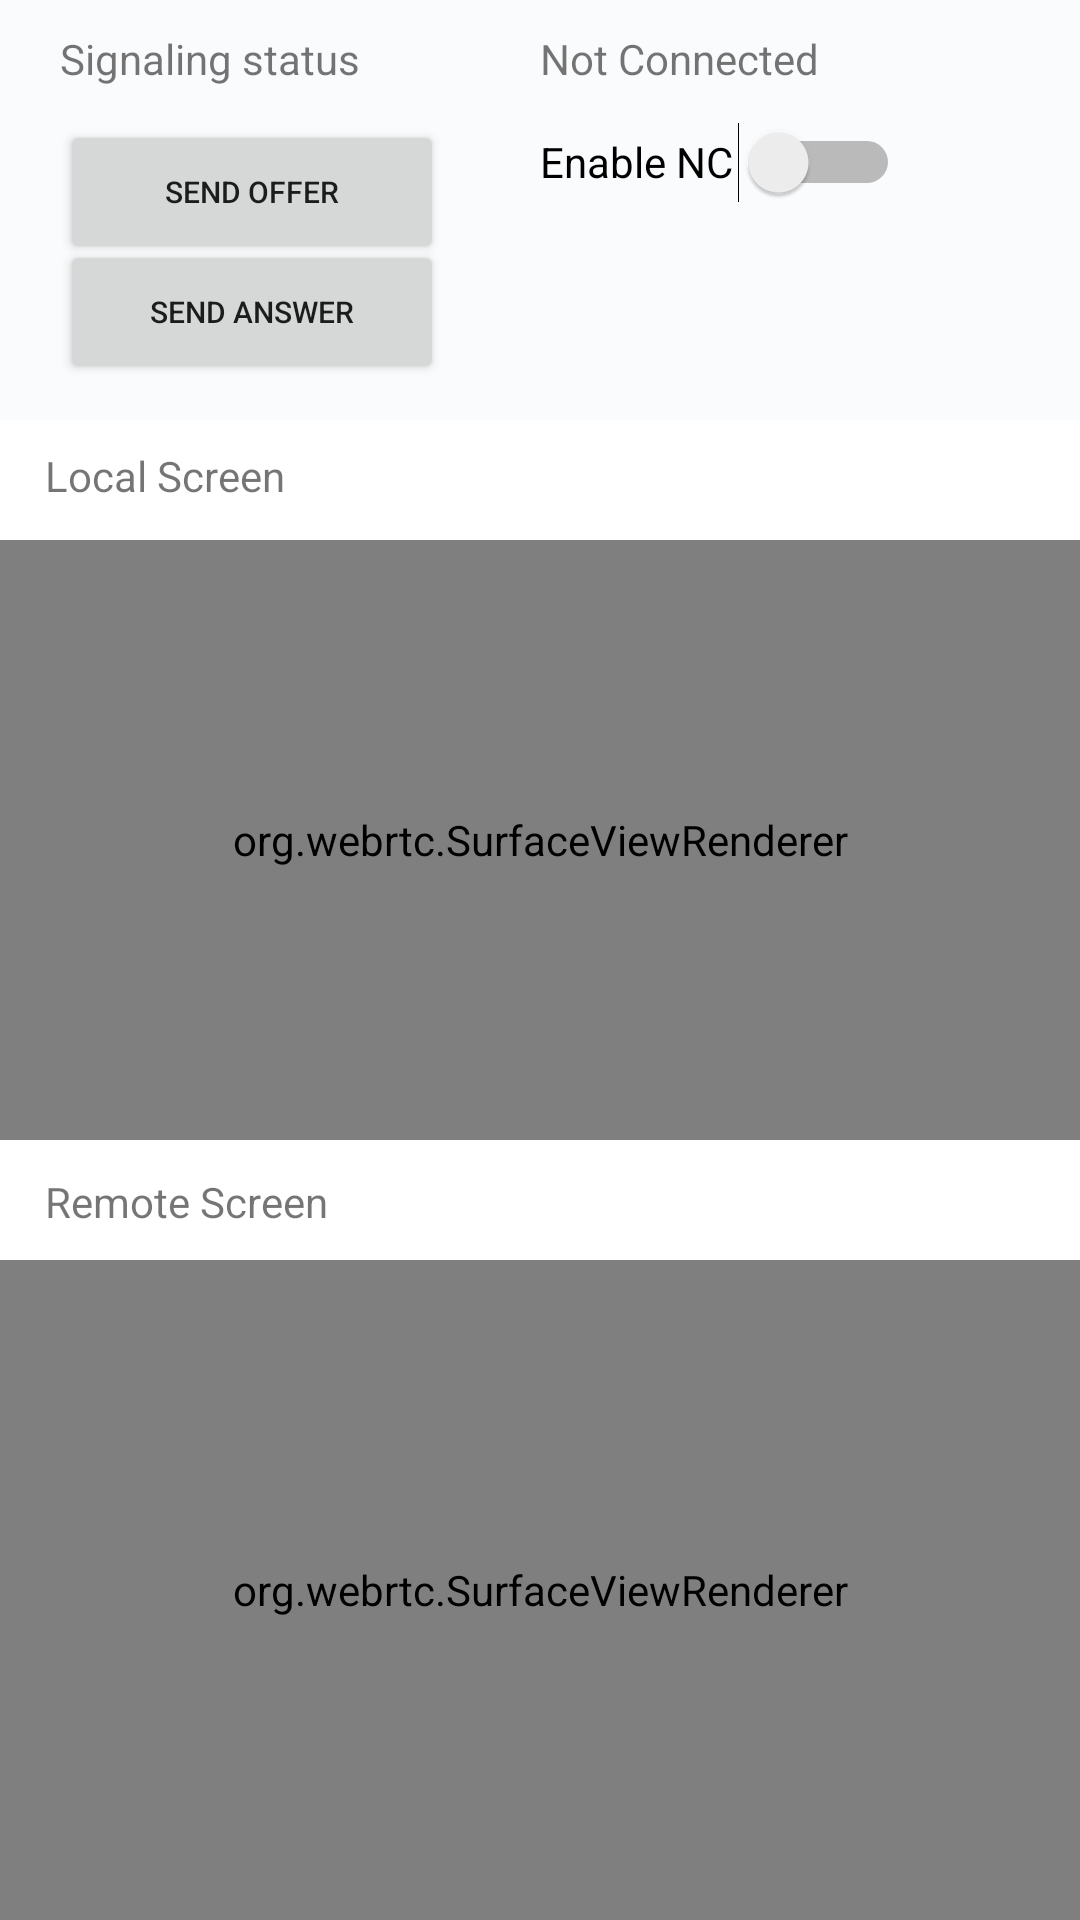

The Android layout XML behind this screen, and the referenced resources:
<!-- AndroidManifest.xml: application theme Theme.KrWebRTC -->
<!-- res/layout/activity_main.xml -->
<?xml version="1.0" encoding="utf-8"?>
<androidx.constraintlayout.widget.ConstraintLayout xmlns:android="http://schemas.android.com/apk/res/android"
    xmlns:app="http://schemas.android.com/apk/res-auto"
    xmlns:tools="http://schemas.android.com/tools"
    android:layout_width="match_parent"
    android:layout_height="match_parent"
    tools:context=".MainActivity"
    tools:ignore="ExtraText">

    <View
        android:id="@+id/TopContainerView"
        android:layout_height="140dp"
        android:layout_width="wrap_content"
        android:background="#FAFBFC"
        app:layout_constraintEnd_toEndOf="parent"
        app:layout_constraintHorizontal_bias="0.0"
        app:layout_constraintStart_toStartOf="parent"
        app:layout_constraintTop_toTopOf="parent"
    />

    <TextView
        android:id="@+id/SignalingStatusLabel"
        android:layout_height="25dp"
        android:layout_width="wrap_content"
        android:layout_marginStart="20dp"
        android:layout_marginTop="10dp"
        android:text="Signaling status"
        app:layout_constraintStart_toStartOf="@+id/TopContainerView"
        app:layout_constraintTop_toTopOf="@+id/TopContainerView" />

    <TextView
        android:id="@+id/SignalingStatusValue"
        android:layout_height="25dp"
        android:layout_width="wrap_content"
        android:layout_marginStart="160dp"
        android:layout_marginTop="10dp"
        android:text="Not Connected"
        app:layout_constraintStart_toStartOf="@+id/SignalingStatusLabel"
        app:layout_constraintTop_toTopOf="@+id/TopContainerView" />

    <Button
        android:id="@+id/SendOfferButton"
        android:layout_width="128dp"
        android:layout_height="48dp"
        android:layout_marginStart="20dp"
        android:layout_marginTop="40dp"
        android:text="Send Offer"
        android:textSize="10sp"
        app:layout_constraintStart_toStartOf="@+id/TopContainerView"
        app:layout_constraintTop_toTopOf="@+id/TopContainerView" />

    <Button
        android:id="@+id/SendAnswerButton"
        android:layout_width="128dp"
        android:layout_height="48dp"
        android:layout_marginStart="20dp"
        android:layout_marginTop="80dp"
        android:text="Send Answer"
        android:textSize="10sp"
        app:layout_constraintStart_toStartOf="@+id/TopContainerView"
        app:layout_constraintTop_toTopOf="@+id/TopContainerView" />


    <Switch
        android:id="@+id/KrispEnableNC"
        android:layout_width="120dp"
        android:layout_height="48dp"
        android:layout_marginStart="180dp"
        android:layout_marginTop="30dp"
        android:text="Enable NC"
        app:layout_constraintStart_toStartOf="@+id/TopContainerView"
        app:layout_constraintTop_toTopOf="@+id/TopContainerView" />

    <TextView
        android:id="@+id/textView"
        android:layout_width="wrap_content"
        android:layout_height="wrap_content"
        android:layout_marginStart="15dp"
        android:layout_marginTop="9dp"
        android:layout_marginBottom="12dp"
        android:text="Local Screen"
        app:layout_constraintBottom_toTopOf="@+id/localClientView"
        app:layout_constraintStart_toStartOf="parent"
        app:layout_constraintTop_toBottomOf="@+id/TopContainerView" />

    <org.webrtc.SurfaceViewRenderer
        android:id="@+id/localClientView"
        android:layout_height="200dp"
        android:layout_width="0dp"
        android:layout_marginTop="40dp"
        app:layout_constraintEnd_toEndOf="parent"
        app:layout_constraintStart_toStartOf="parent"
        app:layout_constraintTop_toBottomOf="@+id/TopContainerView" />

    <org.webrtc.SurfaceViewRenderer
        android:id="@+id/remoteClientView"
        android:layout_height="0dp"
        android:layout_width="0dp"
        android:layout_marginTop="40dp"
        app:layout_constraintBottom_toBottomOf="parent"
        app:layout_constraintEnd_toEndOf="parent"
        app:layout_constraintStart_toStartOf="parent"
        app:layout_constraintTop_toBottomOf="@id/localClientView" />

    <TextView
        android:id="@+id/textView2"
        android:layout_width="wrap_content"
        android:layout_height="wrap_content"
        android:layout_marginStart="15dp"
        android:layout_marginTop="11dp"
        android:layout_marginBottom="10dp"
        android:text="Remote Screen"
        app:layout_constraintBottom_toTopOf="@+id/remoteClientView"
        app:layout_constraintStart_toStartOf="parent"
        app:layout_constraintTop_toBottomOf="@+id/localClientView" />

    <ProgressBar
        android:id="@+id/remoteViewSpinner"
        android:layout_width="wrap_content"
        android:layout_height="wrap_content"
        app:layout_constraintBottom_toBottomOf="parent"
        app:layout_constraintEnd_toEndOf="parent"
        app:layout_constraintStart_toStartOf="parent"
        app:layout_constraintTop_toTopOf="parent" />

</androidx.constraintlayout.widget.ConstraintLayout>
<!-- resources referenced by this layout -->
<resources>
  <style name="Theme.KrWebRTC" parent="Theme.MaterialComponents.DayNight.DarkActionBar">
          
          <item name="colorPrimary">@color/purple_500</item>
          <item name="colorPrimaryVariant">@color/purple_700</item>
          <item name="colorOnPrimary">@color/white</item>
          
          <item name="colorSecondary">@color/teal_200</item>
          <item name="colorSecondaryVariant">@color/teal_700</item>
          <item name="colorOnSecondary">@color/black</item>
          
          <item name="android:statusBarColor">?attr/colorPrimaryVariant</item>
          
      </style>
  <!-- not gathered from this repository: default colours our renderer supplied (Android Studio template values) -->
  <color name="purple_500">#FF6200EE</color>
  <color name="purple_700">#FF3700B3</color>
  <color name="teal_200">#FF03DAC5</color>
  <color name="teal_700">#FF018786</color>
  <color name="black">#FF000000</color>
  <color name="white">#FFFFFFFF</color>
</resources>
